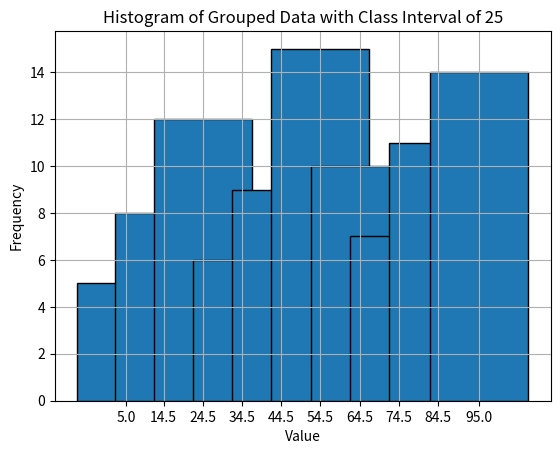

Generate this figure with matplotlib:
import numpy as np
import matplotlib.pyplot as plt

# Given data
#data = [54, 56, 57, 60, 62, 63, 64, 65, 66, 67, 69, 70, 72, 73, 74, 79, 76, 78, 85, 88]

# Step 1: Define the specific class intervals and initialize frequencies
class_intervals = [(1, 9), (10, 19), (20, 29), (30, 39), (40, 49), (50, 59), (60, 69), (70, 79), (80, 89), (90, 100)]
frequencies = [5, 8, 12, 6, 9, 15, 10, 7, 11, 14]

#frequencies = [0] * len(class_intervals)

# Step 2: Calculate midpoints for each interval
midpoints = [(low + high) / 2 for low, high in class_intervals]

# Step 3: Calculate statistics
sum_fi = sum(frequencies)
sum_fiXi = sum(midpoint * frequency for midpoint, frequency in zip(midpoints, frequencies))
mean = sum_fiXi / sum_fi

# Step 4: Print frequency distribution table and calculate statistics
print("Frequency Distribution Table")
print("-----------------------------------------------------------------------------------------------------")
print("Class Interval      | Frequency(f) | Midpoint(Xi) |    f*Xi     |  xi-mean   | (xi-mean)^2  | f(xi-mean)^2")
print("-----------------------------------------------------------------------------------------------------")

sum_fximean2 = 0
sum_fXi = 0

for (low, high), frequency, midpoint in zip(class_intervals, frequencies, midpoints):
    interval_str = f"{low} - {high}"
    fXi = frequency * midpoint
    xi_minus_mean = midpoint - mean
    xi_minus_mean2 = xi_minus_mean ** 2
    f_xi_minus_mean2 = frequency * xi_minus_mean2
    sum_fximean2 += f_xi_minus_mean2
    sum_fXi += fXi
    
    print(f"{interval_str.ljust(20)}|{str(frequency).rjust(13)}|{midpoint:12.3f}|{fXi:12.3f}|{xi_minus_mean:12.3f}|{xi_minus_mean2:14.3f}|{f_xi_minus_mean2:18.3f}")

print("-----------------------------------------------------------------------------------------------------")
print(f"Total               |{str(sum_fi).rjust(13)}|{str().rjust(12)}|{sum_fXi:12.3f}|{str().rjust(12)}|{str().rjust(14)}|{sum_fximean2:18.3f}")



# Step 5: Print statistics
print(f"\nSum of frequency: {sum_fi}")
print(f"Sum of frequency and midpoint: {sum_fiXi}")
print(f"Mean: {mean}")
print(f"\nΣ f(x_i - mean)^2: {sum_fximean2}")

# Step 6: Calculate variance and continue with existing code
variance = (sum_fximean2 / sum_fi)
std_deviation = np.sqrt(variance)
coefficient_of_variation = (std_deviation / mean) * 100

print(f"Variance: {variance}")
print(f"Standard Deviation: {std_deviation}")
print(f"Coefficient of Variation: {coefficient_of_variation}")
print("\n")

# Step 7: Plot Histogram
plt.bar(midpoints, frequencies, width=25, edgecolor='black')  # Using class interval of 25
plt.title('Histogram of Grouped Data with Class Interval of 25')
plt.xlabel('Value')
plt.ylabel('Frequency')
plt.xticks(midpoints)
plt.grid(True)
plt.show()